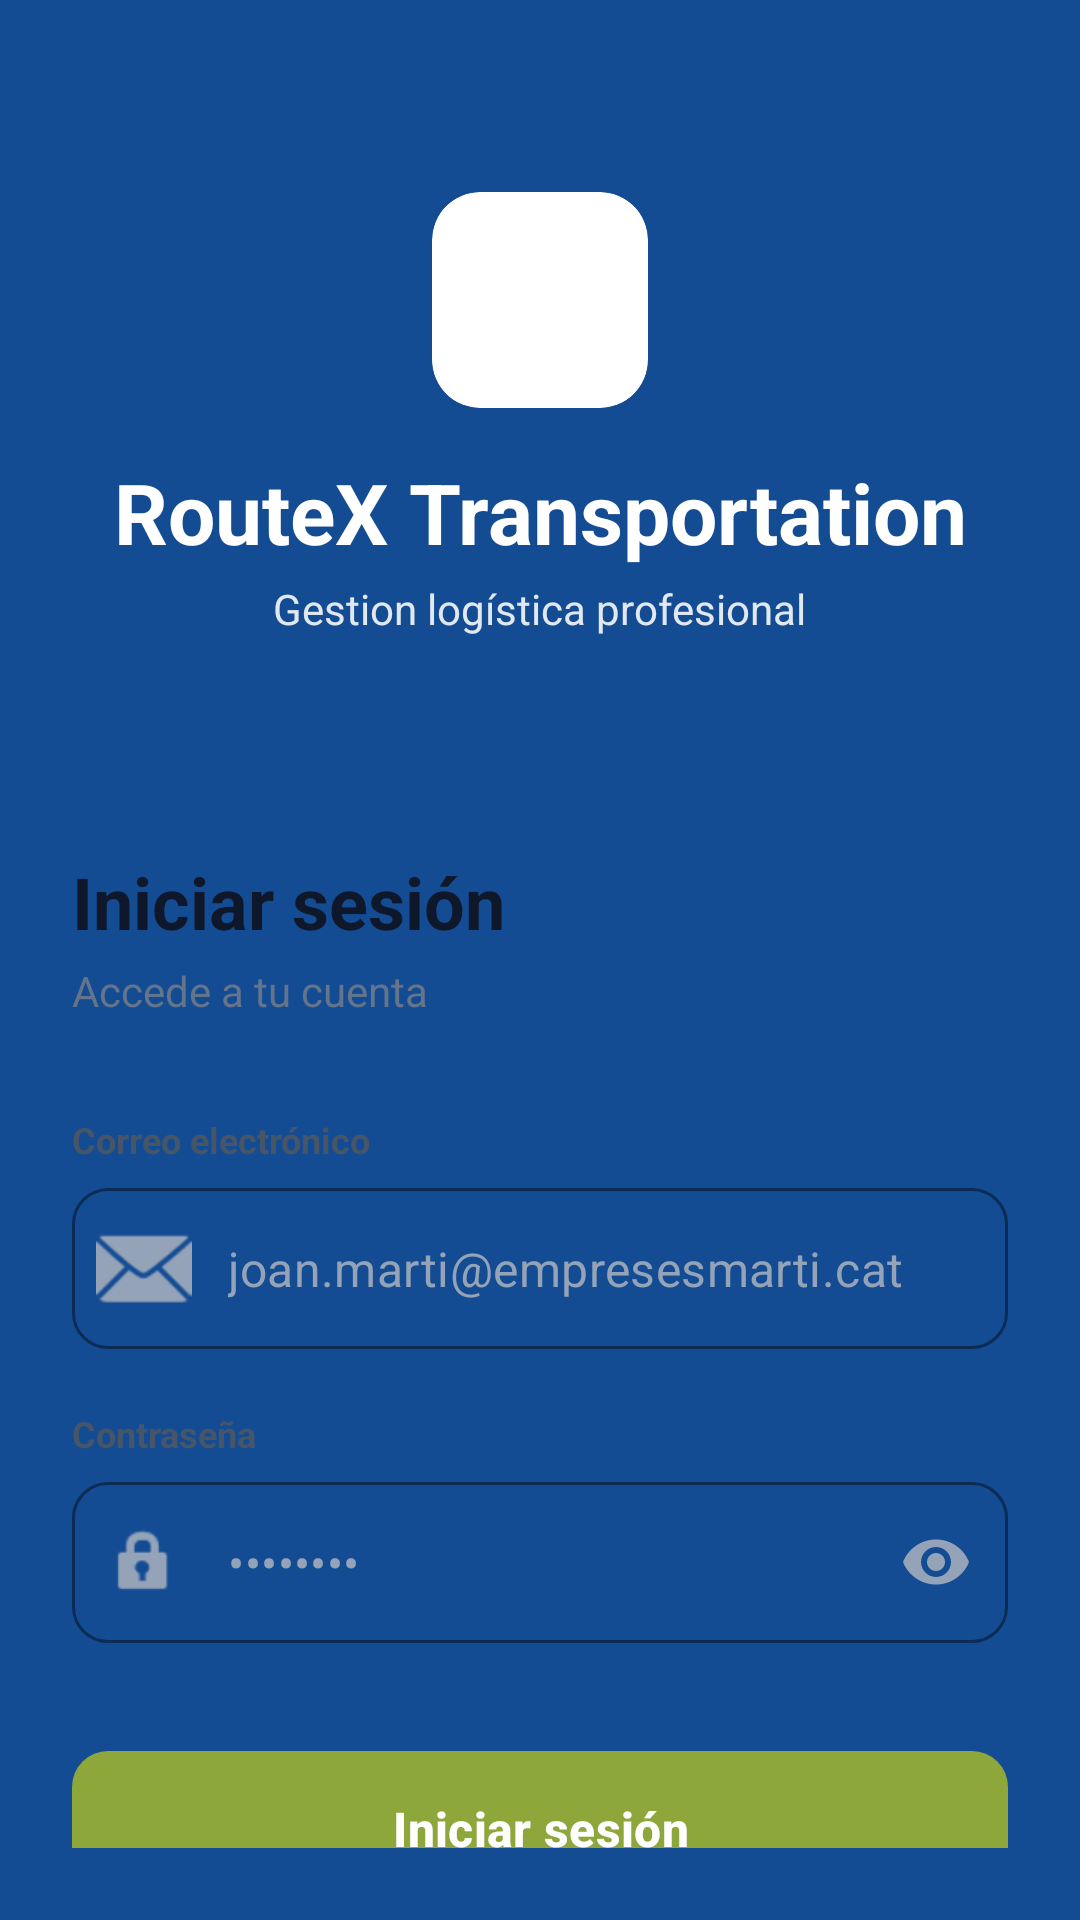

Write the Android layout XML for this screen, with the resource values it uses.
<!-- AndroidManifest.xml: application theme Theme.SIMEXMOVIL -->
<!-- res/layout/activity_sign_in.xml -->
<?xml version="1.0" encoding="utf-8"?>
<androidx.constraintlayout.widget.ConstraintLayout
    xmlns:android="http://schemas.android.com/apk/res/android"
    xmlns:app="http://schemas.android.com/apk/res-auto"
    xmlns:tools="http://schemas.android.com/tools"
    android:layout_width="match_parent"
    android:layout_height="match_parent"
    android:background="@color/blue"
    tools:context=".SignInActivity">

    <androidx.cardview.widget.CardView
        android:id="@+id/cv_logo"
        android:layout_width="72dp"
        android:layout_height="72dp"
        android:layout_marginTop="64dp"
        app:cardCornerRadius="16dp"
        app:cardElevation="0dp"
        app:layout_constraintEnd_toEndOf="parent"
        app:layout_constraintStart_toStartOf="parent"
        app:layout_constraintTop_toTopOf="parent">

        <ImageView
            android:layout_width="match_parent"
            android:layout_height="match_parent"
            android:padding="16dp"
            android:src="@drawable/ic_launcher_foreground"
            app:tint="#1E3A8A" />
    </androidx.cardview.widget.CardView>

    <TextView
        android:id="@+id/tv_app_name"
        android:layout_width="wrap_content"
        android:layout_height="wrap_content"
        android:layout_marginTop="16dp"
        android:text="RouteX Transportation"
        android:textColor="@android:color/white"
        android:textSize="28sp"
        android:textStyle="bold"
        app:layout_constraintEnd_toEndOf="parent"
        app:layout_constraintStart_toStartOf="parent"
        app:layout_constraintTop_toBottomOf="@id/cv_logo" />

    <TextView
        android:id="@+id/tv_app_subtitle"
        android:layout_width="wrap_content"
        android:layout_height="wrap_content"
        android:layout_marginTop="4dp"
        android:text="Gestion logística profesional"
        android:textColor="#E2E8F0"
        android:textSize="14sp"
        app:layout_constraintEnd_toEndOf="parent"
        app:layout_constraintStart_toStartOf="parent"
        app:layout_constraintTop_toBottomOf="@id/tv_app_name" />

    <androidx.constraintlayout.widget.ConstraintLayout
        android:layout_width="match_parent"
        android:layout_height="0dp"
        android:layout_marginTop="48dp"
        android:background="@drawable/bg_bottom_sheet"
        android:padding="24dp"
        app:layout_constraintBottom_toBottomOf="parent"
        app:layout_constraintTop_toBottomOf="@id/tv_app_subtitle">

        <TextView
            android:id="@+id/tv_login_title"
            android:layout_width="wrap_content"
            android:layout_height="wrap_content"
            android:text="Iniciar sesión"
            android:textColor="#0F172A"
            android:textSize="24sp"
            android:textStyle="bold"
            app:layout_constraintStart_toStartOf="parent"
            app:layout_constraintTop_toTopOf="parent" />

        <TextView
            android:id="@+id/tv_login_subtitle"
            android:layout_width="wrap_content"
            android:layout_height="wrap_content"
            android:layout_marginTop="4dp"
            android:text="Accede a tu cuenta"
            android:textColor="#64748B"
            android:textSize="14sp"
            app:layout_constraintStart_toStartOf="parent"
            app:layout_constraintTop_toBottomOf="@id/tv_login_title" />

        <TextView
            android:id="@+id/tv_email_label"
            android:layout_width="wrap_content"
            android:layout_height="wrap_content"
            android:layout_marginTop="32dp"
            android:text="Correo electrónico"
            android:textColor="#475569"
            android:textSize="12sp"
            android:textStyle="bold"
            app:layout_constraintStart_toStartOf="parent"
            app:layout_constraintTop_toBottomOf="@id/tv_login_subtitle" />

        <com.google.android.material.textfield.TextInputLayout
            android:id="@+id/til_email"
            style="@style/Widget.MaterialComponents.TextInputLayout.OutlinedBox"
            android:layout_width="match_parent"
            android:layout_height="wrap_content"
            android:layout_marginTop="8dp"
            app:boxCornerRadiusBottomEnd="12dp"
            app:boxCornerRadiusBottomStart="12dp"
            app:boxCornerRadiusTopEnd="12dp"
            app:boxCornerRadiusTopStart="12dp"
            app:boxStrokeColor="#CBD5E1"
            app:hintEnabled="false"
            app:startIconDrawable="@android:drawable/ic_dialog_email"
            app:startIconTint="#94A3B8"
            app:layout_constraintTop_toBottomOf="@id/tv_email_label">

            <com.google.android.material.textfield.TextInputEditText
                android:id="@+id/et_email"
                android:layout_width="match_parent"
                android:layout_height="wrap_content"
                android:hint="joan.marti@empresesmarti.cat"
                android:inputType="textEmailAddress"
                android:padding="16dp"
                android:textColor="#0F172A"
                android:textColorHint="#94A3B8" />
        </com.google.android.material.textfield.TextInputLayout>

        <TextView
            android:id="@+id/tv_password_label"
            android:layout_width="wrap_content"
            android:layout_height="wrap_content"
            android:layout_marginTop="20dp"
            android:text="Contraseña"
            android:textColor="#475569"
            android:textSize="12sp"
            android:textStyle="bold"
            app:layout_constraintStart_toStartOf="parent"
            app:layout_constraintTop_toBottomOf="@id/til_email" />

        <com.google.android.material.textfield.TextInputLayout
            android:id="@+id/til_password"
            style="@style/Widget.MaterialComponents.TextInputLayout.OutlinedBox"
            android:layout_width="match_parent"
            android:layout_height="wrap_content"
            android:layout_marginTop="8dp"
            app:boxCornerRadiusBottomEnd="12dp"
            app:boxCornerRadiusBottomStart="12dp"
            app:boxCornerRadiusTopEnd="12dp"
            app:boxCornerRadiusTopStart="12dp"
            app:boxStrokeColor="#CBD5E1"
            app:hintEnabled="false"
            app:passwordToggleEnabled="true"
            app:passwordToggleTint="#94A3B8"
            app:startIconDrawable="@android:drawable/ic_lock_idle_lock"
            app:startIconTint="#94A3B8"
            app:layout_constraintTop_toBottomOf="@id/tv_password_label">

            <com.google.android.material.textfield.TextInputEditText
                android:id="@+id/et_password"
                android:layout_width="match_parent"
                android:layout_height="wrap_content"
                android:hint="••••••••"
                android:inputType="textPassword"
                android:padding="16dp"
                android:textColor="#0F172A"
                android:textColorHint="#94A3B8" />
        </com.google.android.material.textfield.TextInputLayout>

        <com.google.android.material.button.MaterialButton
            android:id="@+id/btn_login"
            android:layout_width="match_parent"
            android:layout_height="60dp"
            android:layout_marginTop="32dp"
            android:text="Iniciar sesión"
            android:textAllCaps="false"
            android:textSize="16sp"
            android:textStyle="bold"
            app:backgroundTint="@color/green"
            app:cornerRadius="12dp"
            app:layout_constraintTop_toBottomOf="@+id/til_password" />

    </androidx.constraintlayout.widget.ConstraintLayout>
</androidx.constraintlayout.widget.ConstraintLayout>
<!-- resources referenced by this layout -->
<resources>
  <color name="blue">#144C94</color>
  <color name="green">#8DA73A</color>
  <style name="Theme.SIMEXMOVIL" parent="Base.Theme.SIMEXMOVIL" />
  <style name="Base.Theme.SIMEXMOVIL" parent="Theme.Material3.DayNight.NoActionBar">
          
          
      </style>
</resources>
